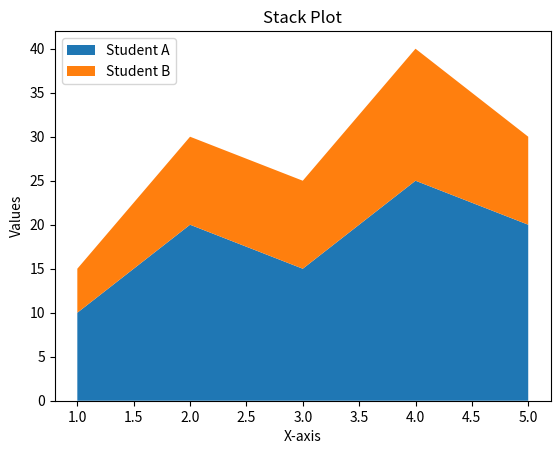

Write the Python code that produced this figure.
import matplotlib.pyplot as plt

x = [1, 2, 3, 4, 5]
y1 = [10, 20, 15, 25, 20]
y2 = [5, 10, 10, 15, 10]

plt.stackplot(x, y1, y2, labels=["Student A", "Student B"])
plt.title("Stack Plot")
plt.xlabel("X-axis")
plt.ylabel("Values")
plt.legend()
plt.show()
